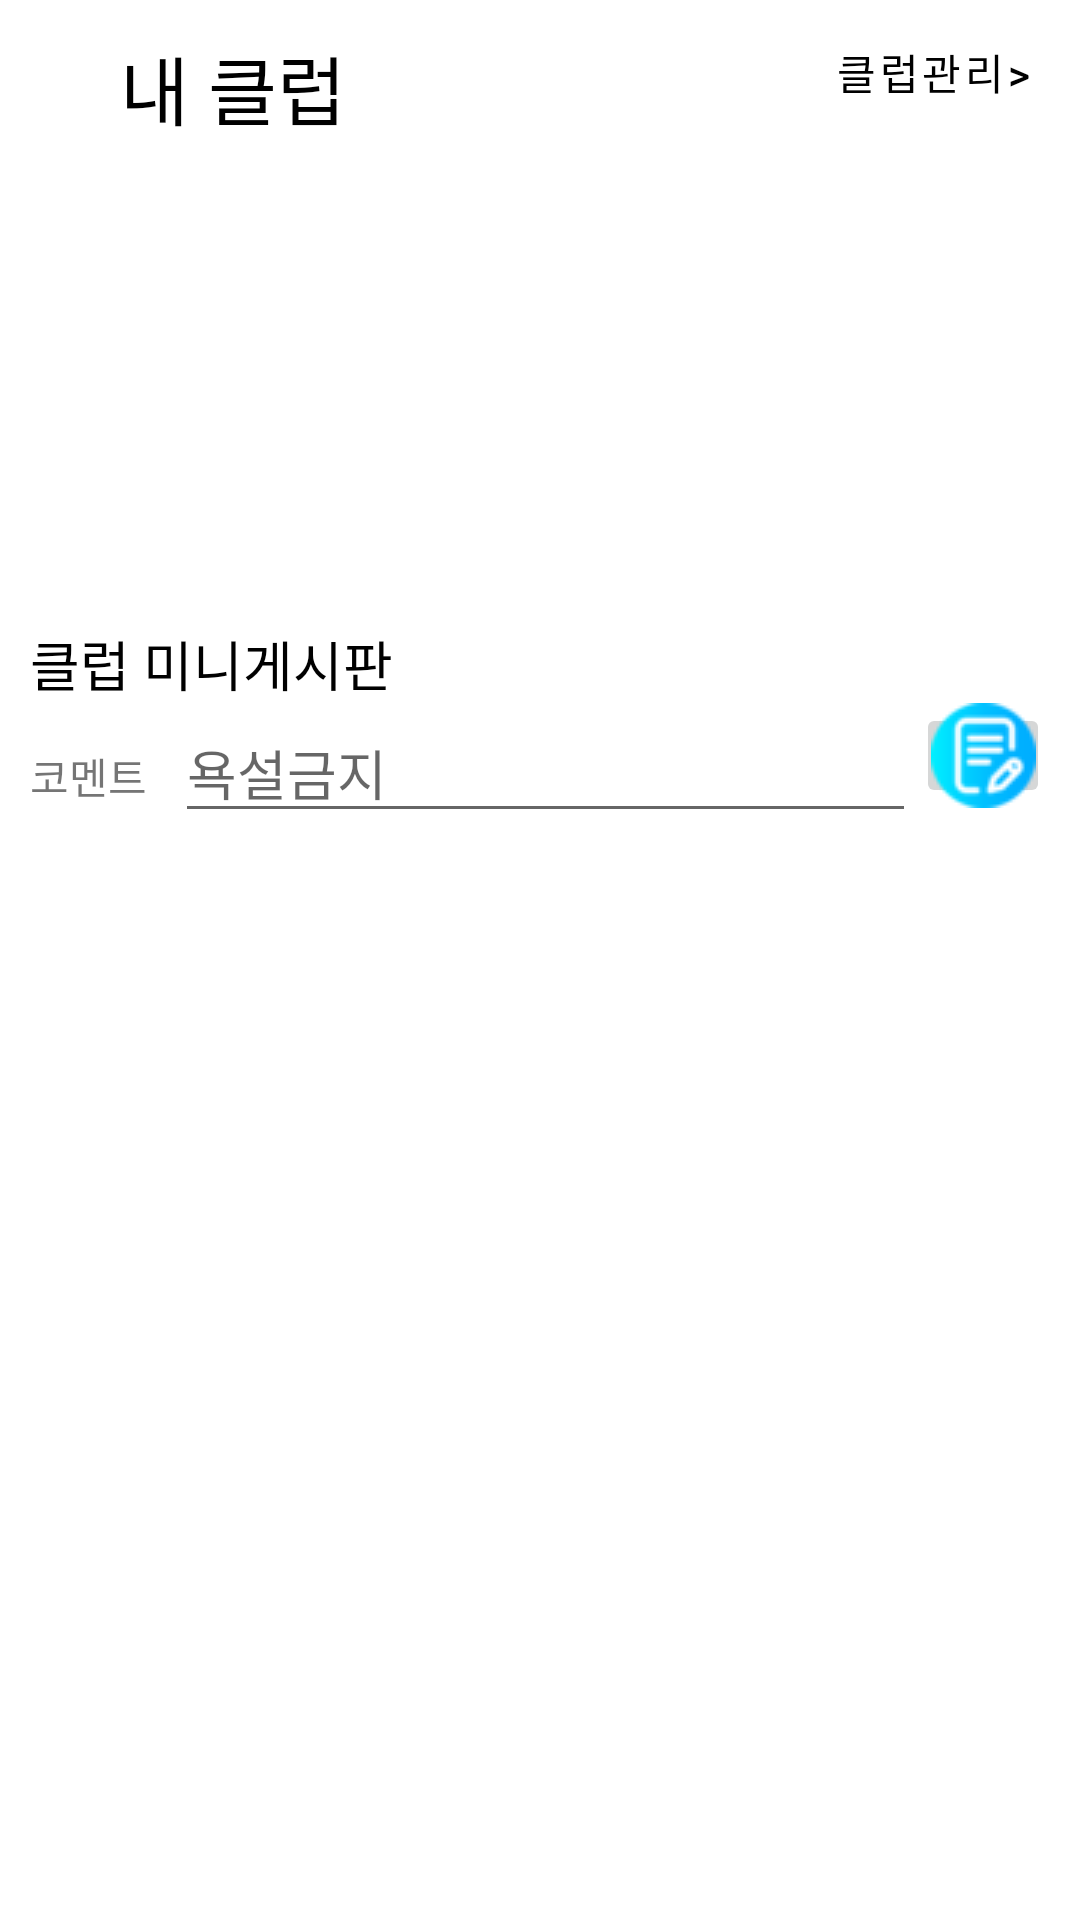

Here is an Android app screen rendered from its layout file. Give the layout XML and the strings, colors and styles it references.
<!-- AndroidManifest.xml: application theme Theme.111 -->
<!-- res/layout/activity_my_big_club.xml -->
<?xml version="1.0" encoding="utf-8"?>
<androidx.constraintlayout.widget.ConstraintLayout xmlns:android="http://schemas.android.com/apk/res/android"
    xmlns:app="http://schemas.android.com/apk/res-auto"
    xmlns:tools="http://schemas.android.com/tools"
    android:layout_width="match_parent"
    android:layout_height="match_parent"
    tools:context=".home.MyBigClubActivity">

    <androidx.appcompat.widget.Toolbar
        android:id="@+id/bdtoolbar"
        android:layout_width="match_parent"
        android:layout_height="wrap_content"
        tools:ignore="MissingConstraints"></androidx.appcompat.widget.Toolbar>

    <LinearLayout
        android:layout_width="match_parent"
        android:layout_height="wrap_content"
        android:orientation="vertical"
        tools:ignore="MissingConstraints">


        <androidx.constraintlayout.widget.ConstraintLayout
            android:layout_width="match_parent"
            android:layout_height="wrap_content">

            <TextView
                android:layout_width="wrap_content"
                android:layout_height="wrap_content"
                android:paddingLeft="40dp"
                android:paddingTop="11dp"
                android:text="내 클럽"
                android:textColor="@color/black"
                android:textSize="25dp"
                tools:ignore="MissingConstraints"></TextView>

            <Button
                android:id="@+id/myclubamdin"
                android:layout_width="wrap_content"
                android:layout_height="wrap_content"
                android:background="#00000000"
                android:text="클럽관리>"
                android:textColor="@color/black"
                app:layout_constraintRight_toRightOf="parent"></Button>

        </androidx.constraintlayout.widget.ConstraintLayout>

        <LinearLayout
            android:layout_width="match_parent"
            android:layout_height="wrap_content">

            <androidx.recyclerview.widget.RecyclerView
                android:id="@+id/mycclubdetail"
                android:layout_width="match_parent"
                android:layout_height="150dp" />
        </LinearLayout>

        <TextView
            android:layout_width="wrap_content"
            android:layout_height="wrap_content"
            android:layout_marginLeft="10dp"
            android:layout_marginTop="10dp"
            android:text="클럽 미니게시판"
            android:textColor="@color/black"
            android:textSize="18dp"></TextView>

        <LinearLayout
            android:layout_width="match_parent"
            android:layout_height="wrap_content"
            android:layout_marginLeft="10dp"
            android:layout_marginRight="10dp"
            android:orientation="horizontal"
            android:weightSum="10">

            <TextView
                android:id="@+id/myclubmyname"
                android:layout_width="wrap_content"
                android:layout_height="wrap_content"
                android:layout_weight="0.5"
                android:text="코멘트"></TextView>

            <EditText
                android:id="@+id/mcbcontents"
                android:layout_width="wrap_content"
                android:layout_height="wrap_content"
                android:layout_weight="9"
                android:hint="욕설금지"></EditText>

            <ImageButton
                android:id="@+id/myclubboarwirte"
                android:layout_width="35dp"
                android:layout_height="35dp"
                android:layout_weight="0.5"
                android:src="@drawable/writing2"></ImageButton>
        </LinearLayout>

        <LinearLayout
            android:layout_width="match_parent"
            android:layout_height="wrap_content">

            <androidx.recyclerview.widget.RecyclerView
                android:id="@+id/myclubboard"
                android:layout_width="match_parent"
                android:layout_height="wrap_content" />

        </LinearLayout>
    </LinearLayout>
</androidx.constraintlayout.widget.ConstraintLayout>
<!-- resources referenced by this layout -->
<resources>
  <!-- drawable writing2: png bitmap (drawable-v24, 1732 bytes) -->
  <style name="Theme.111" parent="Theme.MaterialComponents.DayNight.DarkActionBar">
          
          <item name="colorPrimary">@color/purple_500</item>
          <item name="colorPrimaryVariant">@color/purple_700</item>
          <item name="colorOnPrimary">@color/white</item>
          
          <item name="colorSecondary">@color/teal_200</item>
          <item name="colorSecondaryVariant">@color/teal_700</item>
          <item name="colorOnSecondary">@color/black</item>
          
          <item name="android:statusBarColor">?attr/colorPrimaryVariant</item>
          
      </style>
  <!-- not gathered from this repository: default colours our renderer supplied (Android Studio template values) -->
  <color name="purple_500">#FF6200EE</color>
  <color name="purple_700">#FF3700B3</color>
  <color name="teal_200">#FF03DAC5</color>
  <color name="teal_700">#FF018786</color>
  <color name="black">#FF000000</color>
  <color name="white">#FFFFFFFF</color>
</resources>
